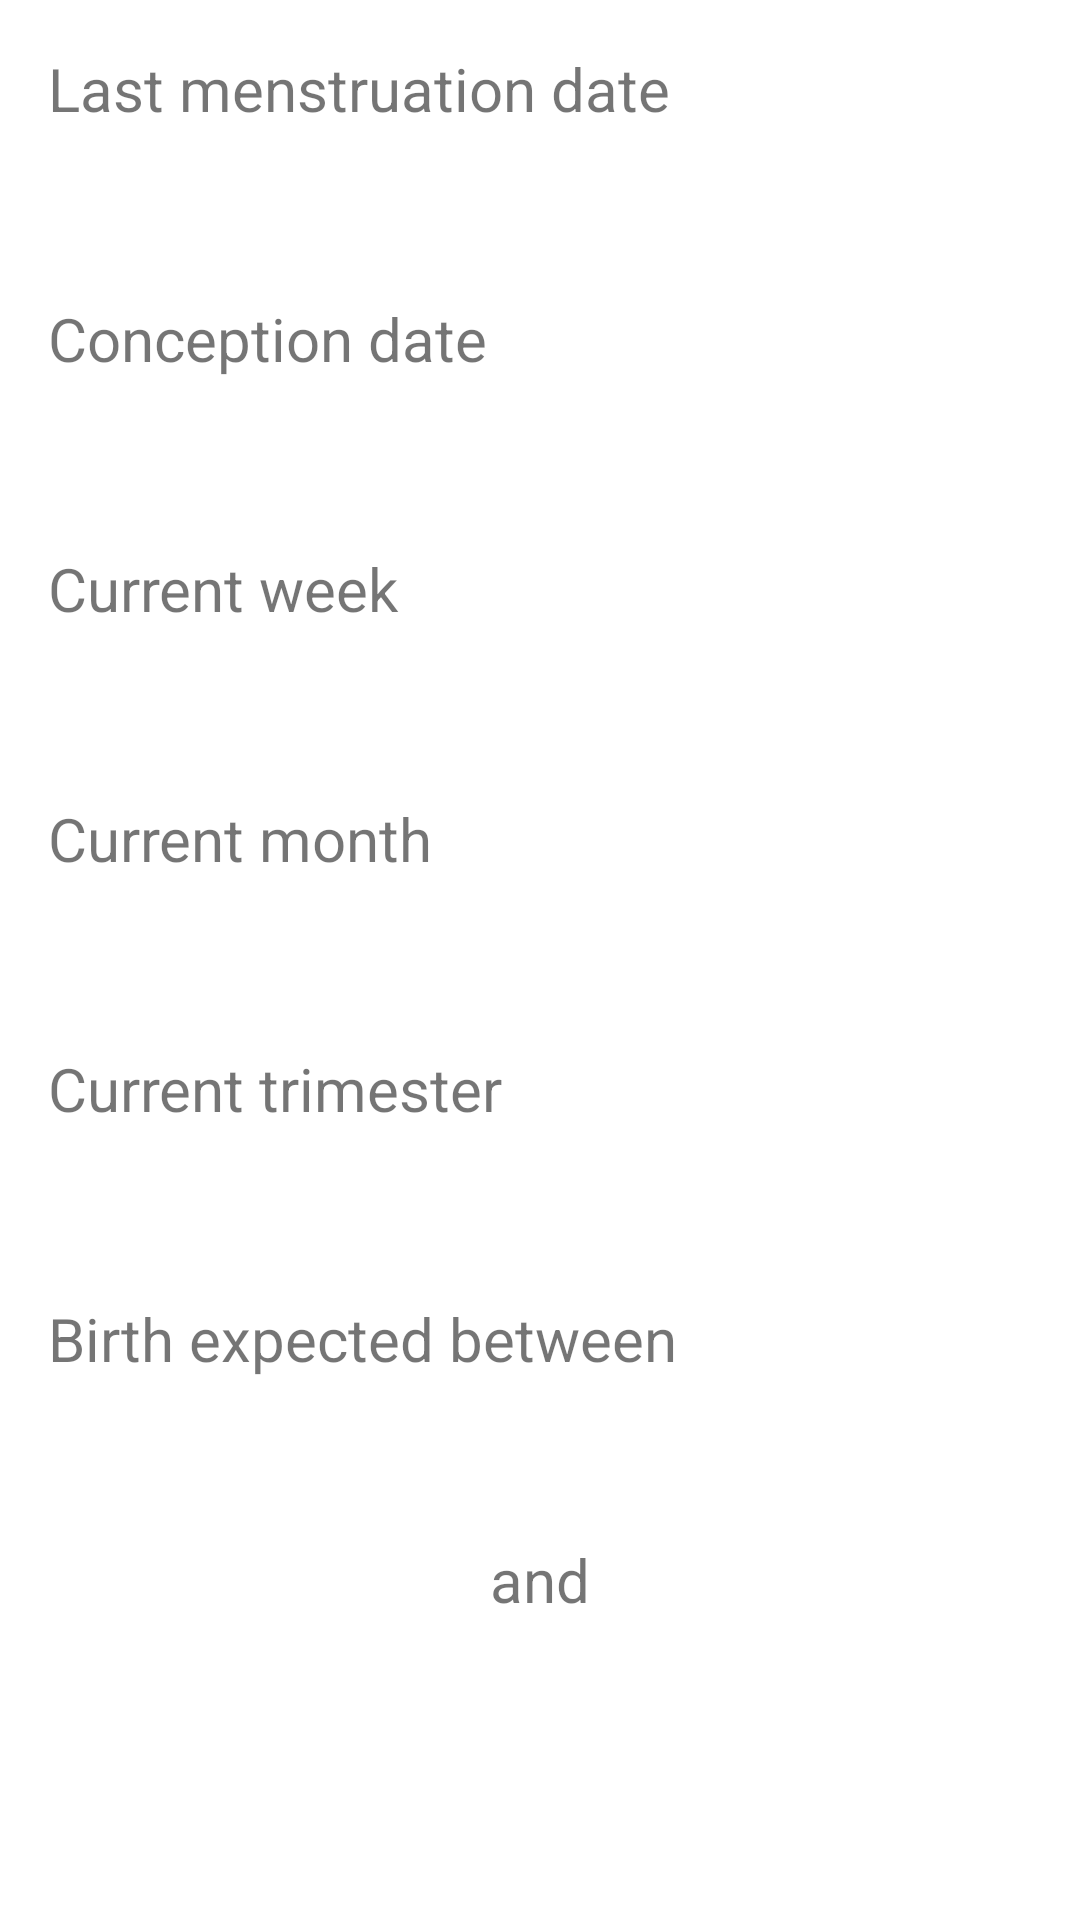

Produce the Android XML layout that renders to this screen, including the resource entries it uses.
<!-- AndroidManifest.xml: application theme AppTheme -->
<!-- res/layout/home_fragment.xml -->
<?xml version="1.0" encoding="utf-8"?>
<ScrollView xmlns:android="http://schemas.android.com/apk/res/android"
    xmlns:app="http://schemas.android.com/apk/res-auto"
    android:layout_width="match_parent"
    android:layout_height="match_parent">

    <androidx.constraintlayout.widget.ConstraintLayout
        android:layout_width="match_parent"
        android:layout_height="wrap_content"
        android:padding="@dimen/default_padding">

        <TextView
            android:id="@+id/amenorrhea_date_text"
            android:layout_width="wrap_content"
            android:layout_height="wrap_content"
            android:text="@string/home_amenorrhea_date"
            android:textSize="20sp"
            app:layout_constraintStart_toStartOf="parent"
            app:layout_constraintTop_toTopOf="parent" />

        <TextView
            android:id="@+id/amenorrhea_date_value"
            android:layout_width="wrap_content"
            android:layout_height="wrap_content"
            android:layout_marginStart="32dp"
            android:paddingStart="5dp"
            android:paddingEnd="5dp"
            android:textSize="30sp"
            android:textStyle="bold"
            app:layout_constraintStart_toStartOf="parent"
            app:layout_constraintTop_toBottomOf="@+id/amenorrhea_date_text" />

        <TextView
            android:id="@+id/conception_date_text"
            android:layout_width="wrap_content"
            android:layout_height="wrap_content"
            android:layout_marginTop="@dimen/default_padding"
            android:text="@string/home_conception_date"
            android:textSize="20sp"
            app:layout_constraintStart_toStartOf="parent"
            app:layout_constraintTop_toBottomOf="@+id/amenorrhea_date_value" />

        <TextView
            android:id="@+id/conception_date_value"
            android:layout_width="wrap_content"
            android:layout_height="wrap_content"
            android:layout_marginStart="32dp"
            android:paddingStart="5dp"
            android:paddingEnd="5dp"
            android:textSize="30sp"
            android:textStyle="bold"
            app:layout_constraintStart_toStartOf="parent"
            app:layout_constraintTop_toBottomOf="@+id/conception_date_text" />

        <TextView
            android:id="@+id/current_week_text"
            android:layout_width="wrap_content"
            android:layout_height="wrap_content"
            android:layout_marginTop="@dimen/default_padding"
            android:text="@string/home_current_week"
            android:textSize="20sp"
            app:layout_constraintStart_toStartOf="parent"
            app:layout_constraintTop_toBottomOf="@+id/conception_date_value" />

        <TextView
            android:id="@+id/current_week_value"
            android:layout_width="wrap_content"
            android:layout_height="wrap_content"
            android:layout_marginStart="32dp"
            android:paddingStart="5dp"
            android:paddingEnd="5dp"
            android:textSize="30sp"
            android:textStyle="bold"
            app:layout_constraintStart_toStartOf="parent"
            app:layout_constraintTop_toBottomOf="@+id/current_week_text" />

        <TextView
            android:id="@+id/current_month_text"
            android:layout_width="wrap_content"
            android:layout_height="wrap_content"
            android:layout_marginTop="@dimen/default_padding"
            android:text="@string/home_current_month"
            android:textSize="20sp"
            app:layout_constraintStart_toStartOf="parent"
            app:layout_constraintTop_toBottomOf="@+id/current_week_value" />

        <TextView
            android:id="@+id/current_month_value"
            android:layout_width="wrap_content"
            android:layout_height="wrap_content"
            android:layout_marginStart="32dp"
            android:paddingStart="5dp"
            android:paddingEnd="5dp"
            android:textSize="30sp"
            android:textStyle="bold"
            app:layout_constraintStart_toStartOf="parent"
            app:layout_constraintTop_toBottomOf="@+id/current_month_text" />

        <TextView
            android:id="@+id/current_trimester_text"
            android:layout_width="wrap_content"
            android:layout_height="wrap_content"
            android:layout_marginTop="@dimen/default_padding"
            android:text="@string/home_current_trimester"
            android:textSize="20sp"
            app:layout_constraintStart_toStartOf="parent"
            app:layout_constraintTop_toBottomOf="@+id/current_month_value" />

        <TextView
            android:id="@+id/current_trimester_value"
            android:layout_width="wrap_content"
            android:layout_height="wrap_content"
            android:layout_marginStart="32dp"
            android:paddingStart="5dp"
            android:paddingEnd="5dp"
            android:textSize="30sp"
            android:textStyle="bold"
            app:layout_constraintStart_toStartOf="parent"
            app:layout_constraintTop_toBottomOf="@+id/current_trimester_text" />

        <TextView
            android:id="@+id/birth_range"
            android:layout_width="wrap_content"
            android:layout_height="wrap_content"
            android:layout_marginTop="@dimen/default_padding"
            android:text="@string/home_birth_range"
            android:textSize="20sp"
            app:layout_constraintStart_toStartOf="parent"
            app:layout_constraintTop_toBottomOf="@+id/current_trimester_value" />

        <TextView
            android:id="@+id/birth_range_start"
            android:layout_width="wrap_content"
            android:layout_height="wrap_content"
            android:layout_below="@+id/birth_range"
            android:layout_centerHorizontal="true"
            android:textSize="40sp"
            android:textStyle="bold"
            app:layout_constraintEnd_toEndOf="parent"
            app:layout_constraintStart_toStartOf="parent"
            app:layout_constraintTop_toBottomOf="@+id/birth_range" />

        <TextView
            android:id="@+id/birth_range_and"
            android:layout_width="wrap_content"
            android:layout_height="wrap_content"
            android:layout_below="@+id/birth_range_start"
            android:layout_centerHorizontal="true"
            android:text="@string/home_birth_range_and"
            android:textSize="20sp"
            app:layout_constraintEnd_toEndOf="parent"
            app:layout_constraintStart_toStartOf="parent"
            app:layout_constraintTop_toBottomOf="@+id/birth_range_start" />

        <TextView
            android:id="@+id/birth_range_end"
            android:layout_width="wrap_content"
            android:layout_height="wrap_content"
            android:layout_below="@+id/birth_range_and"
            android:layout_centerHorizontal="true"
            android:textSize="40sp"
            android:textStyle="bold"
            app:layout_constraintEnd_toEndOf="parent"
            app:layout_constraintStart_toStartOf="parent"
            app:layout_constraintTop_toBottomOf="@+id/birth_range_and" />
    </androidx.constraintlayout.widget.ConstraintLayout>
</ScrollView>
<!-- resources referenced by this layout -->
<resources>
  <dimen name="default_padding">16dp</dimen>
  <string name="home_amenorrhea_date">Last menstruation date</string>
  <string name="home_birth_range">Birth expected between</string>
  <string name="home_birth_range_and">and</string>
  <string name="home_conception_date">Conception date</string>
  <string name="home_current_month">Current month</string>
  <string name="home_current_trimester">Current trimester</string>
  <string name="home_current_week">Current week</string>
  <style name="AppTheme" parent="Theme.MaterialComponents.DayNight.DarkActionBar">
          <item name="colorPrimary">@color/colorPrimary</item>
          <item name="colorPrimaryDark">@color/colorPrimaryDark</item>
          <item name="colorAccent">@color/colorAccent</item>
          <item name="colorError">@android:color/holo_red_dark</item>
  
          <item name="actionModeBackground">@color/colorPrimaryDark</item>
          <item name="actionBarPopupTheme">@style/ThemeOverlay.AppCompat.Light</item>
      </style>
  <color name="colorPrimary">#e57373</color>
  <color name="colorPrimaryDark">#bf5c5c</color>
  <color name="colorAccent">#bf5c5c</color>
</resources>
